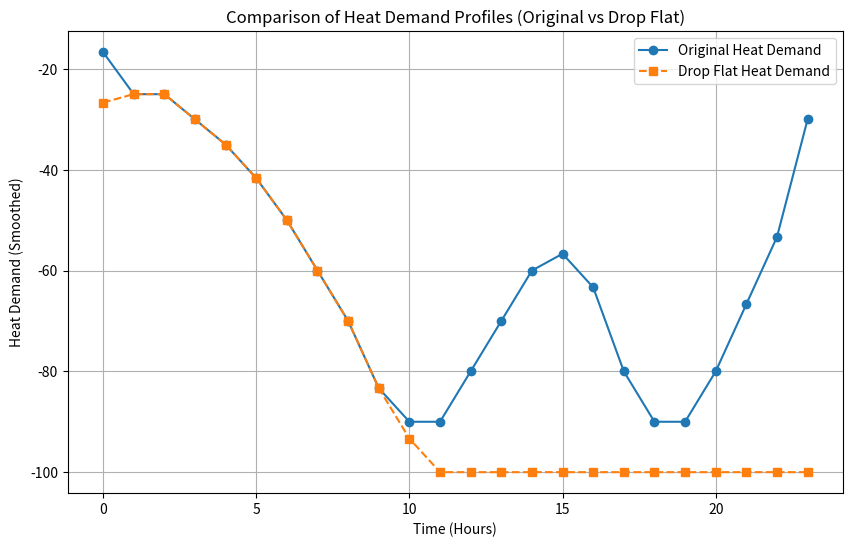

The script that saved this image:
import numpy as np
import matplotlib.pyplot as plt

# Original and flat heat demand profiles
original_heat_demand =  [30, 20, 25, 30, 35, 40, 50, 60, 70, 80, 100, 90, 80, 70, 60, 50, 60, 80, 100, 90, 80, 70, 50, 40]
# original_heat_demand += original_heat_demand
flat_heat_demand =  [30, 20, 25, 30, 35, 40, 50, 60, 70, 80, 100, 90, 80, 70, 60, 50, 55, 55, 55, 55, 55, 55, 55, 55]
flat_heat_demand += flat_heat_demand
flat_heat_demand =  [30, 20, 25, 30, 35, 40, 50, 60, 70, 80, 100, 100, 100, 100, 100, 100, 100, 100, 100, 100, 100, 100, 100, 100]

# Smoothing window size
window_size = 3

# Apply convolution without padding for the original_heat_demand
original_smoothed = -np.convolve(original_heat_demand, np.ones(window_size) / window_size, mode='same')

# Pad the flat_heat_demand array by replicating the first and last values
pad_width = window_size // 2
flat_padded = np.pad(flat_heat_demand, pad_width, mode='edge')

# Apply convolution with padding for the flat_heat_demand
flat_smoothed = -np.convolve(flat_padded, np.ones(window_size) / window_size, mode='valid')

# Time or index for x-axis
time = np.arange(len(original_heat_demand))

# Create the plot
plt.figure(figsize=(10, 6))
plt.plot(time, original_smoothed, label='Original Heat Demand', linestyle='-', marker='o')
plt.plot(time, flat_smoothed, label='Drop Flat Heat Demand', linestyle='--', marker='s')

# Adding labels and title
plt.xlabel('Time (Hours)')
plt.ylabel('Heat Demand (Smoothed)')
plt.title('Comparison of Heat Demand Profiles (Original vs Drop Flat)')
plt.legend()
plt.grid(True)

plt.savefig('Comparison of original vs drop flat demand profiles')
# Show the plot
plt.show()
